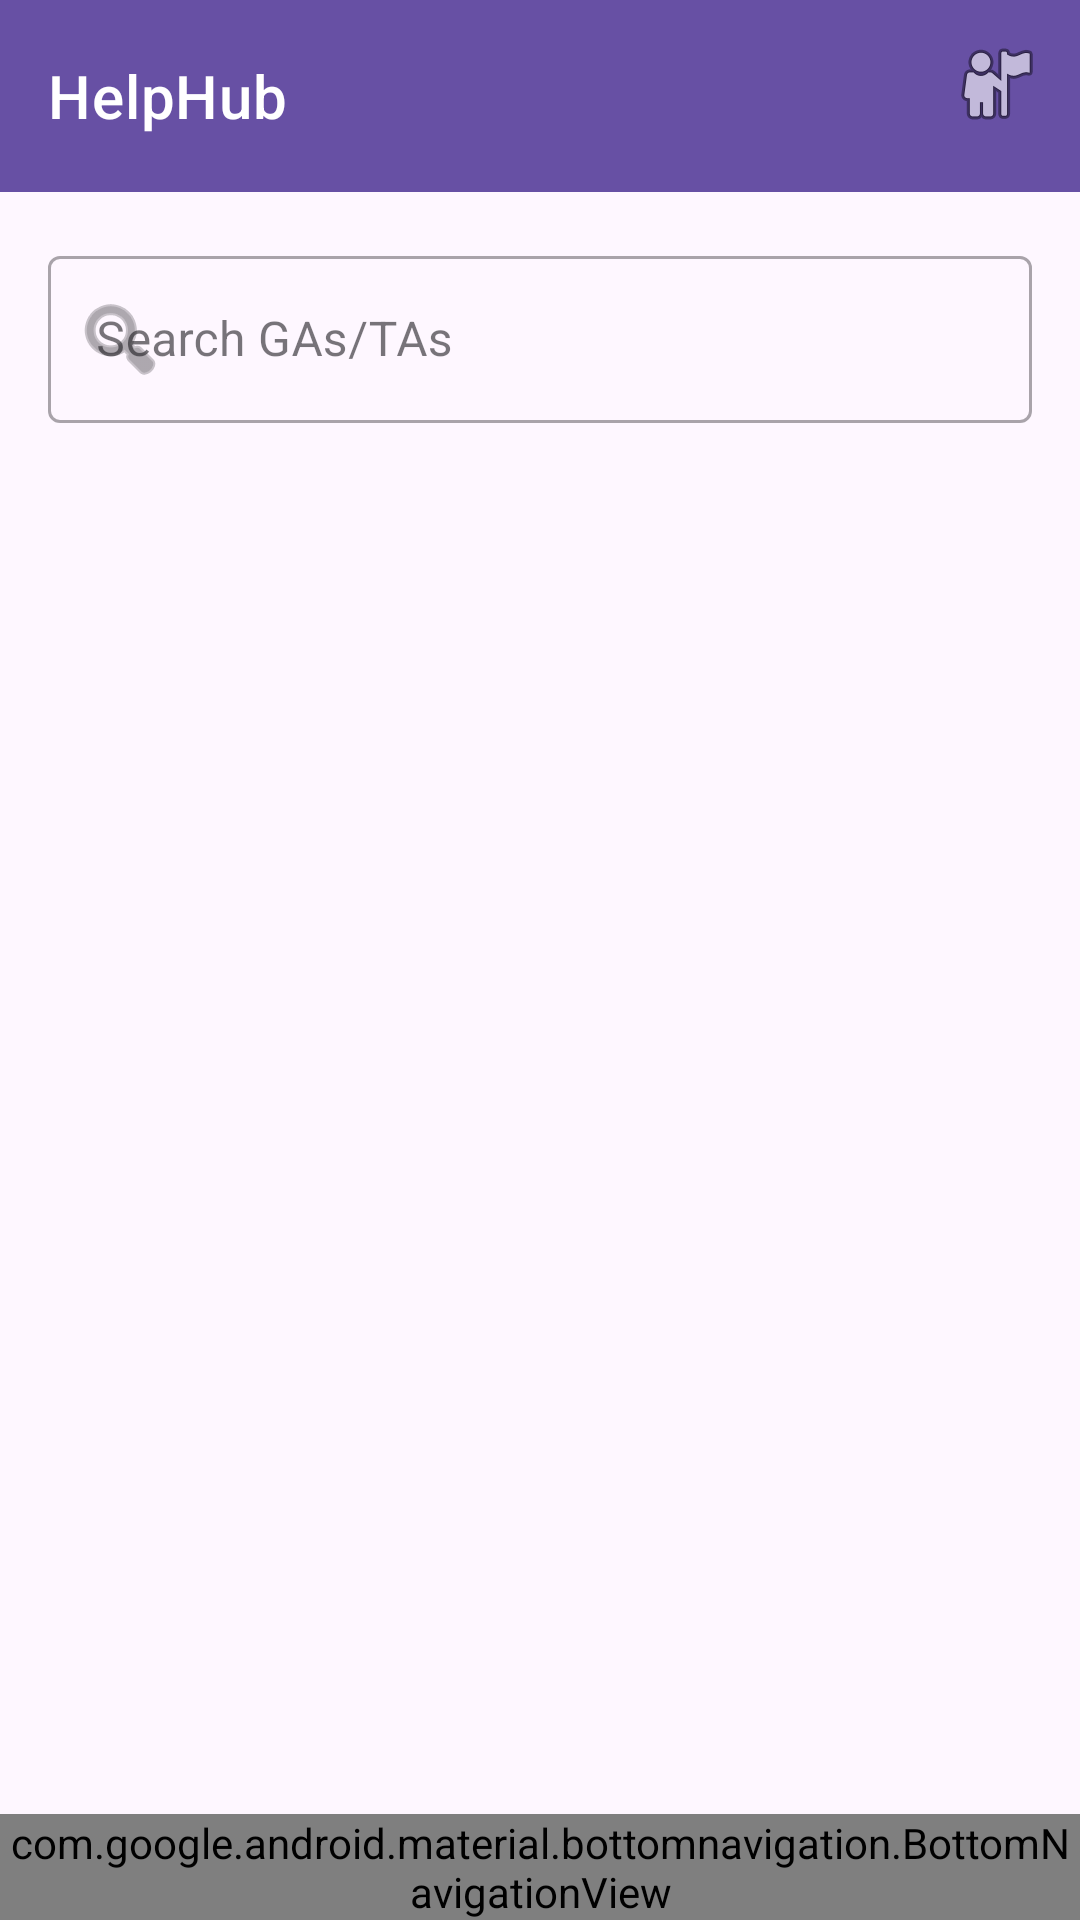

Produce the Android XML layout that renders to this screen, including the resource entries it uses.
<!-- AndroidManifest.xml: application theme Theme.HelpHub -->
<!-- res/layout/activity_main.xml -->
<?xml version="1.0" encoding="utf-8"?>
<androidx.coordinatorlayout.widget.CoordinatorLayout
    xmlns:android="http://schemas.android.com/apk/res/android"
    xmlns:app="http://schemas.android.com/apk/res-auto"
    xmlns:tools="http://schemas.android.com/tools"
    android:id="@+id/main"
    android:layout_width="match_parent"
    android:layout_height="match_parent"
    android:layout_marginTop="30dp"
    tools:context=".MainActivity">

    <com.google.android.material.appbar.AppBarLayout
        android:layout_width="match_parent"
        android:layout_height="wrap_content"
        android:background="?attr/colorPrimary">

        <com.google.android.material.appbar.MaterialToolbar
            android:id="@+id/topAppBar"
            android:layout_width="match_parent"
            android:layout_height="?attr/actionBarSize"
            android:background="?attr/colorPrimary"
            android:elevation="4dp"
            app:title="HelpHub"
            app:menu="@menu/top_app_bar"
            app:titleTextColor="@android:color/white"
            app:popupTheme="@style/ThemeOverlay.MaterialComponents.Light"
            app:theme="@style/ThemeOverlay.MaterialComponents.Dark.ActionBar"
            style="@style/Widget.MaterialComponents.Toolbar.Primary"/>

    </com.google.android.material.appbar.AppBarLayout>

    <androidx.constraintlayout.widget.ConstraintLayout
        android:layout_width="match_parent"
        android:layout_height="match_parent"
        app:layout_behavior="@string/appbar_scrolling_view_behavior">

        <com.google.android.material.textfield.TextInputLayout
            android:id="@+id/searchLayout"
            android:layout_width="match_parent"
            android:layout_height="wrap_content"
            android:layout_margin="16dp"
            android:hint="Search GAs/TAs"
            app:startIconDrawable="@android:drawable/ic_menu_search"
            app:layout_constraintTop_toTopOf="parent"
            style="@style/Widget.MaterialComponents.TextInputLayout.OutlinedBox">

            <com.google.android.material.textfield.TextInputEditText
                android:id="@+id/searchInput"
                android:layout_width="match_parent"
                android:layout_height="wrap_content"/>

        </com.google.android.material.textfield.TextInputLayout>

        <androidx.recyclerview.widget.RecyclerView
            android:id="@+id/gaTaList"
            android:layout_width="match_parent"
            android:layout_height="0dp"
            android:layout_margin="8dp"
            app:layout_constraintTop_toBottomOf="@id/searchLayout"
            app:layout_constraintBottom_toTopOf="@id/bottomNavigation"/>

        <com.google.android.material.bottomnavigation.BottomNavigationView
            android:id="@+id/bottomNavigation"
            android:layout_width="match_parent"
            android:layout_height="wrap_content"
            android:background="?attr/colorPrimary"
            app:itemIconTint="@android:color/white"
            app:itemTextColor="@android:color/white"
            app:layout_constraintBottom_toBottomOf="parent"
            app:menu="@menu/bottom_navigation_menu"/>

    </androidx.constraintlayout.widget.ConstraintLayout>

</androidx.coordinatorlayout.widget.CoordinatorLayout>
<!-- resources referenced by this layout -->
<resources>
  <style name="Theme.HelpHub" parent="Base.Theme.HelpHub" />
  <style name="Base.Theme.HelpHub" parent="Theme.Material3.DayNight.NoActionBar">
          
          
      </style>
</resources>
